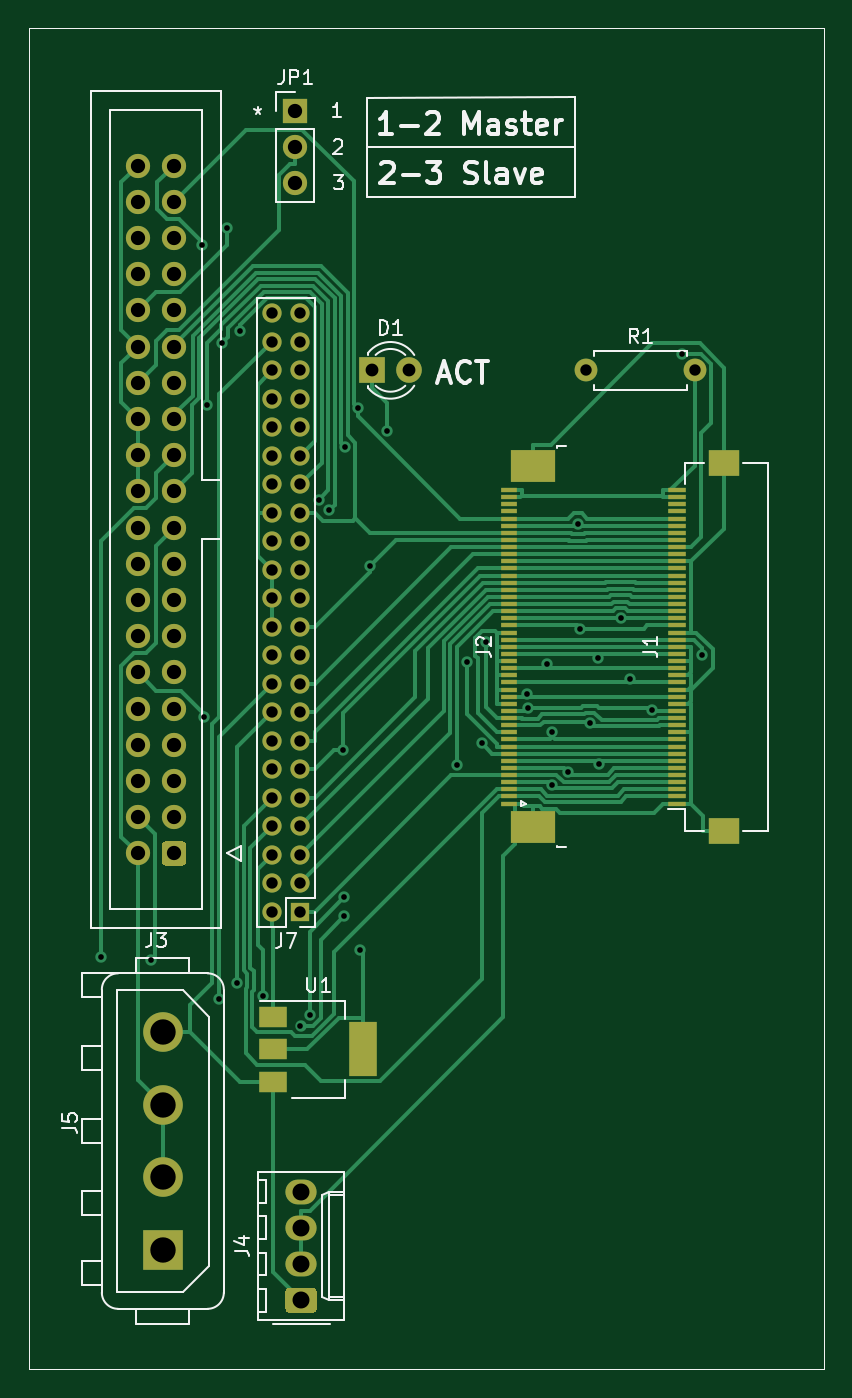
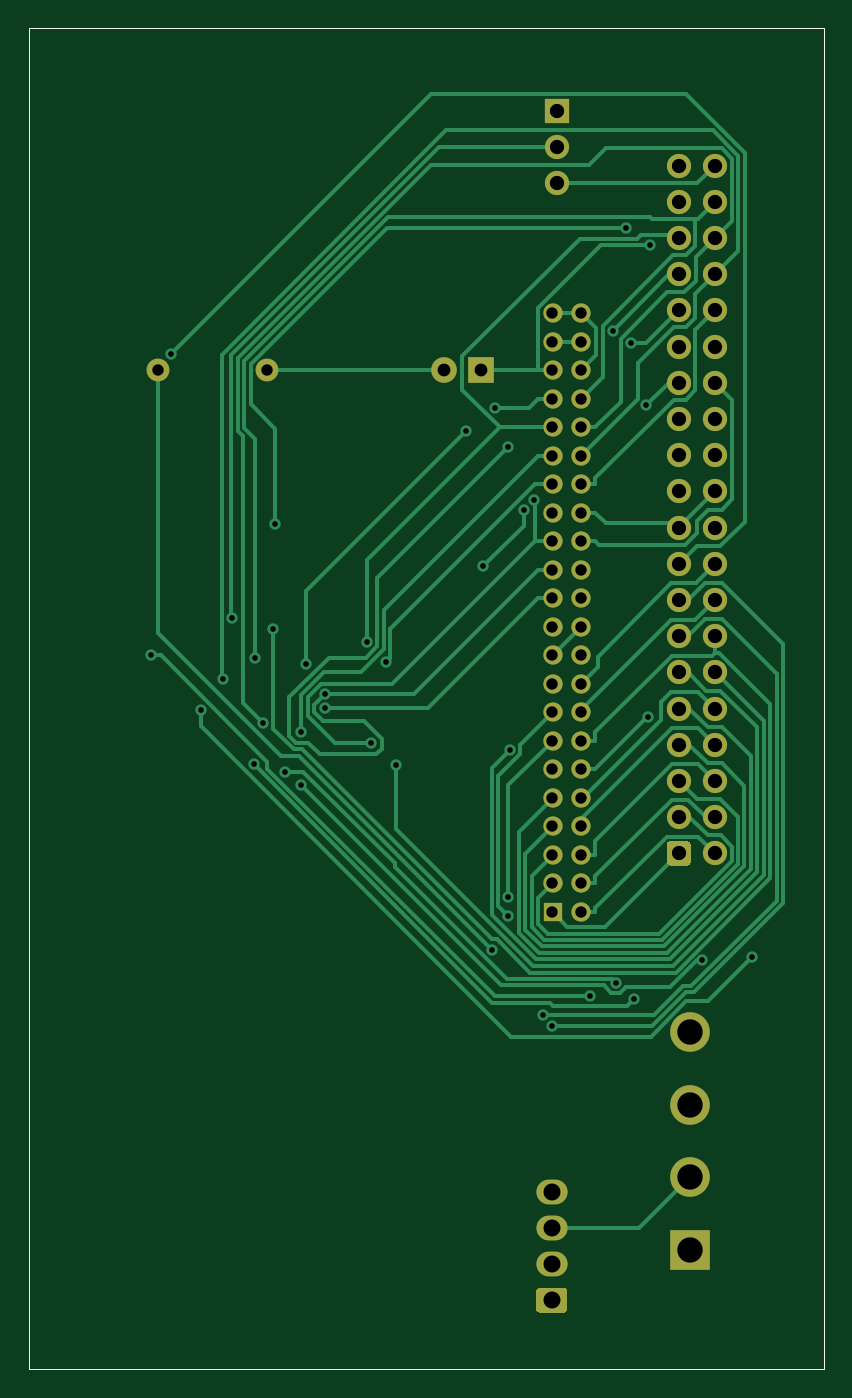
Circuit board: 8 layer files. Board 55.8 x 94.1 mm.
- bottom_copper: SeagateST1adapter-B_Cu.gbr (29216 bytes)
- bottom_mask: SeagateST1adapter-B_Mask.gbr (4468 bytes)
- bottom_silk: SeagateST1adapter-B_SilkS.gbr (795 bytes)
- outline: SeagateST1adapter-Edge_Cuts.gbr (761 bytes)
- top_copper: SeagateST1adapter-F_Cu.gbr (43947 bytes)
- top_mask: SeagateST1adapter-F_Mask.gbr (7298 bytes)
- top_silk: SeagateST1adapter-F_SilkS.gbr (17882 bytes)
- drill: SeagateST1adapter.drl (2560 bytes)

=== bottom_copper: SeagateST1adapter-B_Cu.gbr (29216 bytes, source omitted) ===
=== bottom_mask: SeagateST1adapter-B_Mask.gbr ===
G04 #@! TF.GenerationSoftware,KiCad,Pcbnew,5.1.8+dfsg1-1~bpo10+1*
G04 #@! TF.CreationDate,2020-11-27T20:05:00+01:00*
G04 #@! TF.ProjectId,SeagateST1adapter,53656167-[number-redacted]-[number-redacted],1*
G04 #@! TF.SameCoordinates,Original*
G04 #@! TF.FileFunction,Soldermask,Bot*
G04 #@! TF.FilePolarity,Negative*
%FSLAX46Y46*%
G04 Gerber Fmt 4.6, Leading zero omitted, Abs format (unit mm)*
G04 Created by KiCad (PCBNEW 5.1.8+dfsg1-1~bpo10+1) date 2020-11-27 20:05:00*
%MOMM*%
%LPD*%
G01*
G04 APERTURE LIST*
G04 #@! TA.AperFunction,Profile*
%ADD10C,0.050000*%
G04 #@! TD*
%ADD11O,1.600000X1.600000*%
%ADD12C,1.600000*%
%ADD13C,1.800000*%
%ADD14R,1.800000X1.800000*%
%ADD15O,1.700000X1.700000*%
%ADD16R,1.700000X1.700000*%
%ADD17O,1.350000X1.350000*%
%ADD18R,1.350000X1.350000*%
%ADD19C,1.700000*%
%ADD20C,2.780000*%
%ADD21R,2.780000X2.780000*%
%ADD22O,2.190000X1.740000*%
G04 APERTURE END LIST*
D10*
X81330800Y-165100000D02*
X81330800Y-70967600D01*
X137160000Y-165100000D02*
X81330800Y-165100000D01*
X137160000Y-70967600D02*
X137160000Y-165100000D01*
X81330800Y-70967600D02*
X137160000Y-70967600D01*
D11*
G04 #@! TO.C,R1*
X128070000Y-95000000D03*
D12*
X120450000Y-95000000D03*
G04 #@! TD*
D13*
G04 #@! TO.C,D1*
X107990000Y-95000000D03*
D14*
X105450000Y-95000000D03*
G04 #@! TD*
D15*
G04 #@! TO.C,JP1*
X100050000Y-81880000D03*
X100050000Y-79340000D03*
D16*
X100050000Y-76800000D03*
G04 #@! TD*
D17*
G04 #@! TO.C,J7*
X98400000Y-91000000D03*
X100400000Y-91000000D03*
X98400000Y-93000000D03*
X100400000Y-93000000D03*
X98400000Y-95000000D03*
X100400000Y-95000000D03*
X98400000Y-97000000D03*
X100400000Y-97000000D03*
X98400000Y-99000000D03*
X100400000Y-99000000D03*
X98400000Y-101000000D03*
X100400000Y-101000000D03*
X98400000Y-103000000D03*
X100400000Y-103000000D03*
X98400000Y-105000000D03*
X100400000Y-105000000D03*
X98400000Y-107000000D03*
X100400000Y-107000000D03*
X98400000Y-109000000D03*
X100400000Y-109000000D03*
X98400000Y-111000000D03*
X100400000Y-111000000D03*
X98400000Y-113000000D03*
X100400000Y-113000000D03*
X98400000Y-115000000D03*
X100400000Y-115000000D03*
X98400000Y-117000000D03*
X100400000Y-117000000D03*
X98400000Y-119000000D03*
X100400000Y-119000000D03*
X98400000Y-121000000D03*
X100400000Y-121000000D03*
X98400000Y-123000000D03*
X100400000Y-123000000D03*
X98400000Y-125000000D03*
X100400000Y-125000000D03*
X98400000Y-127000000D03*
X100400000Y-127000000D03*
X98400000Y-129000000D03*
X100400000Y-129000000D03*
X98400000Y-131000000D03*
X100400000Y-131000000D03*
X98400000Y-133000000D03*
D18*
X100400000Y-133000000D03*
G04 #@! TD*
D19*
G04 #@! TO.C,J3*
X89010000Y-80640000D03*
X89010000Y-83180000D03*
X89010000Y-85720000D03*
X89010000Y-88260000D03*
X89010000Y-90800000D03*
X89010000Y-93340000D03*
X89010000Y-95880000D03*
X89010000Y-98420000D03*
X89010000Y-100960000D03*
X89010000Y-103500000D03*
X89010000Y-106040000D03*
X89010000Y-108580000D03*
X89010000Y-111120000D03*
X89010000Y-113660000D03*
X89010000Y-116200000D03*
X89010000Y-118740000D03*
X89010000Y-121280000D03*
X89010000Y-123820000D03*
X89010000Y-126360000D03*
X89010000Y-128900000D03*
X91550000Y-80640000D03*
X91550000Y-83180000D03*
X91550000Y-85720000D03*
X91550000Y-88260000D03*
X91550000Y-90800000D03*
X91550000Y-93340000D03*
X91550000Y-95880000D03*
X91550000Y-98420000D03*
X91550000Y-100960000D03*
X91550000Y-103500000D03*
X91550000Y-106040000D03*
X91550000Y-108580000D03*
X91550000Y-111120000D03*
X91550000Y-113660000D03*
X91550000Y-116200000D03*
X91550000Y-118740000D03*
X91550000Y-121280000D03*
X91550000Y-123820000D03*
X91550000Y-126360000D03*
G36*
G01*
X92400000Y-128300000D02*
X92400000Y-129500000D01*
G75*
G02*
X92150000Y-129750000I-250000J0D01*
G01*
X90950000Y-129750000D01*
G75*
G02*
X90700000Y-129500000I0J250000D01*
G01*
X90700000Y-128300000D01*
G75*
G02*
X90950000Y-128050000I250000J0D01*
G01*
X92150000Y-128050000D01*
G75*
G02*
X92400000Y-128300000I0J-250000D01*
G01*
G37*
G04 #@! TD*
D20*
G04 #@! TO.C,J5*
X90750000Y-141460000D03*
X90750000Y-146540000D03*
X90750000Y-151620000D03*
D21*
X90750000Y-156700000D03*
G04 #@! TD*
D22*
G04 #@! TO.C,J4*
X100450000Y-152630000D03*
X100450000Y-155170000D03*
X100450000Y-157710000D03*
G36*
G01*
X101295001Y-161120000D02*
X99604999Y-161120000D01*
G75*
G02*
X99355000Y-160870001I0J249999D01*
G01*
X99355000Y-159629999D01*
G75*
G02*
X99604999Y-159380000I249999J0D01*
G01*
X101295001Y-159380000D01*
G75*
G02*
X101545000Y-159629999I0J-249999D01*
G01*
X101545000Y-160870001D01*
G75*
G02*
X101295001Y-161120000I-249999J0D01*
G01*
G37*
G04 #@! TD*
M02*

=== bottom_silk: SeagateST1adapter-B_SilkS.gbr ===
G04 #@! TF.GenerationSoftware,KiCad,Pcbnew,5.1.8+dfsg1-1~bpo10+1*
G04 #@! TF.CreationDate,2020-11-27T20:05:00+01:00*
G04 #@! TF.ProjectId,SeagateST1adapter,53656167-[number-redacted]-[number-redacted],1*
G04 #@! TF.SameCoordinates,Original*
G04 #@! TF.FileFunction,Legend,Bot*
G04 #@! TF.FilePolarity,Positive*
%FSLAX46Y46*%
G04 Gerber Fmt 4.6, Leading zero omitted, Abs format (unit mm)*
G04 Created by KiCad (PCBNEW 5.1.8+dfsg1-1~bpo10+1) date 2020-11-27 20:05:00*
%MOMM*%
%LPD*%
G01*
G04 APERTURE LIST*
G04 #@! TA.AperFunction,Profile*
%ADD10C,0.050000*%
G04 #@! TD*
G04 APERTURE END LIST*
D10*
X81330800Y-165100000D02*
X81330800Y-70967600D01*
X137160000Y-165100000D02*
X81330800Y-165100000D01*
X137160000Y-70967600D02*
X137160000Y-165100000D01*
X81330800Y-70967600D02*
X137160000Y-70967600D01*
M02*

=== outline: SeagateST1adapter-Edge_Cuts.gbr ===
G04 #@! TF.GenerationSoftware,KiCad,Pcbnew,5.1.8+dfsg1-1~bpo10+1*
G04 #@! TF.CreationDate,2020-11-27T20:05:00+01:00*
G04 #@! TF.ProjectId,SeagateST1adapter,53656167-[number-redacted]-[number-redacted],1*
G04 #@! TF.SameCoordinates,Original*
G04 #@! TF.FileFunction,Profile,NP*
%FSLAX46Y46*%
G04 Gerber Fmt 4.6, Leading zero omitted, Abs format (unit mm)*
G04 Created by KiCad (PCBNEW 5.1.8+dfsg1-1~bpo10+1) date 2020-11-27 20:05:00*
%MOMM*%
%LPD*%
G01*
G04 APERTURE LIST*
G04 #@! TA.AperFunction,Profile*
%ADD10C,0.050000*%
G04 #@! TD*
G04 APERTURE END LIST*
D10*
X81330800Y-165100000D02*
X81330800Y-70967600D01*
X137160000Y-165100000D02*
X81330800Y-165100000D01*
X137160000Y-70967600D02*
X137160000Y-165100000D01*
X81330800Y-70967600D02*
X137160000Y-70967600D01*
M02*

=== top_copper: SeagateST1adapter-F_Cu.gbr (43947 bytes, source omitted) ===
=== top_mask: SeagateST1adapter-F_Mask.gbr (7298 bytes, source omitted) ===
=== top_silk: SeagateST1adapter-F_SilkS.gbr (17882 bytes, source omitted) ===
=== drill: SeagateST1adapter.drl ===
M48
; DRILL file {KiCad 5.1.8+dfsg1-1~bpo10+1} date Fri Nov 27 20:06:12 2020
; FORMAT={-:-/ absolute / inch / decimal}
; #@! TF.CreationDate,2020-11-27T20:06:12+01:00
; #@! TF.GenerationSoftware,Kicad,Pcbnew,5.1.8+dfsg1-1~bpo10+1
FMAT,2
INCH
T1C0.0157
T2C0.0315
T3C0.0354
T4C0.0394
T5C0.0469
T6C0.0701
%
G90
G05
T1
X3.4022Y-5.3599
X3.5393Y-5.3704
X3.6823Y-3.3944
X3.6878Y-4.6983
X3.6943Y-3.8372
X3.7267Y-5.476
X3.7356Y-3.6645
X3.7496Y-3.346
X3.7781Y-5.4323
X3.7858Y-3.6303
X3.8485Y-5.4678
X3.9531Y-5.5503
X3.9782Y-5.5197
X4.0035Y-4.098
X4.032Y-4.1271
X4.0709Y-4.789
X4.0745Y-5.1949
X4.0745Y-5.2483
X4.0761Y-3.953
X4.1117Y-3.8432
X4.1186Y-5.3414
X4.1443Y-4.2816
X4.1928Y-3.9079
X4.385Y-4.8293
X4.4136Y-4.5469
X4.4535Y-4.7709
X4.4652Y-4.4904
X4.58Y-4.6346
X4.5806Y-4.674
X4.6348Y-4.5527
X4.647Y-4.8867
X4.6488Y-4.74
X4.6915Y-4.8488
X4.7192Y-4.1641
X4.7254Y-4.4538
X4.7525Y-4.7143
X4.7747Y-4.5335
X4.778Y-4.828
X4.8372Y-4.4252
X4.8635Y-4.5921
X4.925Y-4.6775
X5.0073Y-3.6959
X5.0619Y-4.5271
T2
X3.874Y-3.5827
X3.874Y-3.6614
X3.874Y-3.7402
X3.874Y-3.8189
X3.874Y-3.8976
X3.874Y-3.9764
X3.874Y-4.0551
X3.874Y-4.1339
X3.874Y-4.2126
X3.874Y-4.2913
X3.874Y-4.3701
X3.874Y-4.4488
X3.874Y-4.5276
X3.874Y-4.6063
X3.874Y-4.685
X3.874Y-4.7638
X3.874Y-4.8425
X3.874Y-4.9213
X3.874Y-5.0
X3.874Y-5.0787
X3.874Y-5.1575
X3.874Y-5.2362
X3.9528Y-3.5827
X3.9528Y-3.6614
X3.9528Y-3.7402
X3.9528Y-3.8189
X3.9528Y-3.8976
X3.9528Y-3.9764
X3.9528Y-4.0551
X3.9528Y-4.1339
X3.9528Y-4.2126
X3.9528Y-4.2913
X3.9528Y-4.3701
X3.9528Y-4.4488
X3.9528Y-4.5276
X3.9528Y-4.6063
X3.9528Y-4.685
X3.9528Y-4.7638
X3.9528Y-4.8425
X3.9528Y-4.9213
X3.9528Y-5.0
X3.9528Y-5.0787
X3.9528Y-5.1575
X3.9528Y-5.2362
X4.7421Y-3.7402
X5.0421Y-3.7402
T3
X4.1516Y-3.7402
X4.2516Y-3.7402
T4
X3.939Y-3.0236
X3.939Y-3.1236
X3.939Y-3.2236
X3.5043Y-3.1748
X3.5043Y-3.2748
X3.5043Y-3.3748
X3.5043Y-3.4748
X3.5043Y-3.5748
X3.5043Y-3.6748
X3.5043Y-3.7748
X3.5043Y-3.8748
X3.5043Y-3.9748
X3.5043Y-4.0748
X3.5043Y-4.1748
X3.5043Y-4.2748
X3.5043Y-4.3748
X3.5043Y-4.4748
X3.5043Y-4.5748
X3.5043Y-4.6748
X3.5043Y-4.7748
X3.5043Y-4.8748
X3.5043Y-4.9748
X3.5043Y-5.0748
X3.6043Y-3.1748
X3.6043Y-3.2748
X3.6043Y-3.3748
X3.6043Y-3.4748
X3.6043Y-3.5748
X3.6043Y-3.6748
X3.6043Y-3.7748
X3.6043Y-3.8748
X3.6043Y-3.9748
X3.6043Y-4.0748
X3.6043Y-4.1748
X3.6043Y-4.2748
X3.6043Y-4.3748
X3.6043Y-4.4748
X3.6043Y-4.5748
X3.6043Y-4.6748
X3.6043Y-4.7748
X3.6043Y-4.8748
X3.6043Y-4.9748
X3.6043Y-5.0748
T5
X3.9547Y-6.0091
X3.9547Y-6.1091
X3.9547Y-6.2091
X3.9547Y-6.3091
T6
X3.5728Y-5.5693
X3.5728Y-5.7693
X3.5728Y-5.9693
X3.5728Y-6.1693
T0
M30

